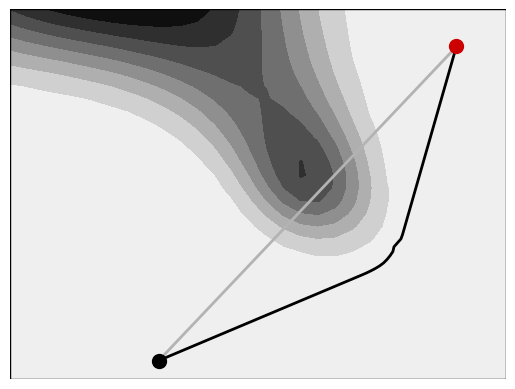

Here is the Python script that generated this plot:
'''
iLQR applied to a 2D point-mass system reaching a target while avoiding 
obstacles represented as Gaussian process implicit surfaces (GPIS)

Copyright (c) 2023 Idiap Research Institute <https://www.idiap.ch/>
[redacted]
[redacted]

This file is part of RCFS <https://robotics-codes-from-scratch.github.io/>
License: MIT
'''

import numpy as np
import matplotlib.pyplot as plt
import matplotlib.cm as cm

from mpl_toolkits.mplot3d import Axes3D
from scipy.linalg import block_diag
from scipy.spatial.distance import cdist as cdist

# Residuals f and Jacobians J for a viapoints reaching task (in object coordinate system)
def f_reach(xt,param):
    f = xt - param.Mu[:2, :]
    J = np.identity(xt.shape[1]*xt.shape[0])
    return f, J

# Covariance function in GPIS
def covFct(x1, x2, p, flag_noiseObs=0):
    # Thin plate covariance function (for 3D implicit shape)
    K = (1 / 12) * (2 * np.power(cdist(x1.T, x2.T), 3) 
        - 3 * p[0] * np.power(cdist(x1.T, x2.T), 2) 
        + np.power(p[0], 3)) # Kernel
    
    dK = np.zeros((x1.shape[1], x2.shape[1], x1.shape[0]))
    # Derivatives along x1
    dK[:,:,0] = (1 / 12) * (6 * np.multiply(cdist(x1.T, x2.T), 
        np.subtract(x1[0,:][:,None], x2[0,:])) 
        - 6 * p[0] * np.subtract(x1[0,:][:,None], x2[0,:]))
    # Derivatives along x2
    dK[:,:,1] = (1 / 12) * (6 * np.multiply(cdist(x1.T, x2.T), 
        np.subtract(x1[1,:][:,None], x2[1,:])) 
        - 6 * p[0] * np.subtract(x1[1,:][:,None], x2[1,:]))
    
    # # RBF covariance function
    # p = [1 / (5E-2), 1E-4, 1E-2]
    # K = p[1] * np.exp(-p[0] * np.power(cdist(x1.T, x2.T), 2)) # Kernel
    # # Derivatives along x1
    # dK[:,:,0] = -p[0] * p[1] * np.exp(-p[0] * np.power(cdist(x1.T, x2.T), 2)) 
    #     * np.subtract(x1[0,:][:,None], x2[0,:])
    # # Derivatives along x2
    # dK[:,:,1] = -p[0] * p[1] * np.exp(-p[0] * np.power(cdist(x1.T, x2.T), 2)) 
    #     * np.subtract(x1[1,:][:,None]·, x2[1,:])
    
    if flag_noiseObs==1:
        K += p[1] * np.eye(x1.shape[1], x2.shape[1])
        
    return K, dK

def GPIS(x, param):
    K, dK = covFct(x, param.x, param.p)
    f = (K @ np.linalg.inv(param.K) @ param.y.T).T # GPR with Mu=0
    # f = param.MuS + (K / param.K * (param.y - param.Mu2)')';
    J = np.concatenate([(dK[:,:,0] @ np.linalg.inv(param.K) @ (param.y - param.Mu2).T).T,
                        (dK[:,:,1] @ np.linalg.inv(param.K) @ (param.y - param.Mu2).T).T], axis=0) # Gradients
    
    # Reshape gradients
    a = np.maximum(f, 0) # Amplitude
    J = 1E2 * np.tile(np.tanh(a), [2,1]) * J / np.tile(np.sum(J**2, axis=0, keepdims=True)**.5, [2,1]) # Vector moving away from interior of shape
    return f, J

def f_avoid(x, param):
    ftmp, Jtmp = GPIS(x, param)
    f, id, idt = [], [], []
    J = np.zeros((0,0))
    for t in range(x.shape[1]):
        # Bounding boxes
        if ftmp[0][t] > 0:
            f.append(ftmp[0][t])
            Jtmp2 = Jtmp[:, t:(t+1)].T
            J2 = np.zeros(( J.shape[0] + Jtmp2.shape[0] , J.shape[1] + Jtmp2.shape[1] ))
            J2[:J.shape[0],:J.shape[1]] = J
            J2[-Jtmp2.shape[0]:,-Jtmp2.shape[1]:] = Jtmp2
            J = J2

            id.append(t*param.nbVarU + np.array(range(param.nbVarU)) )
            idt.append(t)

    f = np.array(f).reshape((-1, 1))
    id = np.array(id)
    idt = np.array(idt)     
    return f, J, id, idt


# General parameters
# ===============================

param = lambda: None # Lazy way to define an empty class in python
param.dt = 1e-2 # Time step length
param.nbData = 100 # Number of datapoints
param.nbIter = 300 # Maximum number of iterations for iLQR
param.nbPoints = 1 # Number of viapoints
param.nbVarX = 2 # State space dimension (x1,x2)
param.nbVarU = 2 # Control space dimension (dx1,dx2)
param.sz = [.2, .2] # Size of objects
param.sz2 = [.4, .6] # Size of obstacles
param.q = 1e2 # Reaching task weight term
param.q2 = 1e0 # Obstacle avoidance task weight term
param.r = 1e-3 # Control weight term

# Task parameters
# ===============================

# Target
param.Mu = np.array([
    [.9], [.9], [np.pi/6]
    ]) # Viapoint [x1,x2,o]

param.A = np.zeros((2, 2, param.nbPoints))
for t in range(param.nbPoints):
    param.A[:, :, t] = np.asarray([
        [np.cos(param.Mu[2, t]), -np.sin(param.Mu[2, t])], 
        [np.sin(param.Mu[2, t]), np.cos(param.Mu[2, t])], 
    ])
    
Q = np.identity(param.nbVarX * param.nbPoints) * param.q #Precision matrix to reach viapoints
R = np.identity((param.nbData-1) * param.nbVarU) * param.r #control weight matrix (at trajectory level)

tl = np.linspace(0, param.nbData, param.nbPoints+1)
tl = np.rint(tl[1:]).astype(np.int64)-1
idx = np.arange(0, param.nbVarX, step=1) + np.array(tl* param.nbVarX)

# GPIS representation of obstacles
param.p = np.asarray([1.4, 1e-5])
param.x = np.asarray([[0.2, 0.4, 0.6, -0.4, 0.6, 0.9], 
           [0.5, 0.5, 0.5, 0.8, 0.1, 0.6]])
param.y = np.asarray([[-1, 0, 1, -1, -1, -1],])

# Disc as geometric prior
rc = 4e-1
xc = np.asarray([[.05], [.05]]) + .5 # location of disc
S = np.identity(2) * np.power(rc, -2)

param.Mu2 = .5 * rc * np.diag(1 - (param.x - np.tile(xc,(1,param.x.shape[1]))).T @ S @ (param.x - np.tile(xc,(1,param.x.shape[1])))).reshape((1, -1))
param.K, _ = covFct(param.x, param.x, param.p, 1) # Inclusion of noise on the inputs for the computation of K

# Iterative LQR (iLQR)
u = np.zeros((param.nbVarU * (param.nbData-1), 1))
x0 = np.asarray([[0.3], [0.05]])

# Transfer matrices (for linear system as single integrator)
Su0 = np.vstack([np.zeros((param.nbVarX, param.nbVarX*(param.nbData-1))), 
np.tril(np.kron(np.ones((param.nbData-1, param.nbData-1)), np.eye(param.nbVarX)*param.dt))]) 
Sx0 = np.kron(np.ones([param.nbData, 1]) , np.identity(param.nbVarX) )
Su = np.zeros((param.nbVarX, Su0.shape[1])) # We remove the lines that are out of interest
for i in range(param.nbVarX):
    Su[i, :] = Su0[int(idx[i]), :] 

# Solving iLQR
# ===============================

for i in range( param.nbIter ):
    x = Su0 @ u + Sx0 @ x0
    x = x.reshape((param.nbData, param.nbVarX)).T
   
    f, J = f_reach(x[:, tl.flatten()], param)  # Tracking objective
    f2, J2, id2 , _ = f_avoid(x, param)# Avoidance objective
    
    if id2.size > 0: # Numpy does not allow zero sized array as Indices
        Su2 = Su0[id2.flatten()]
        du = np.linalg.inv(Su.T @ J.T @ Q @ J @ Su + Su2.T @ J2.T @ J2 @ Su2 * param.q2 + R) @ \
                (-Su.T @ J.T @ Q @ f - Su2.T @ J2.T @ f2 * param.q2 - u * param.r)
    else: # It means that we have a collision free path
        du = np.linalg.inv(Su.T @ J.T @ Q @ J @ Su + R) @ \
                (-Su.T @ J.T @ Q @ f - u * param.r)

    # Perform line search
    alpha = 1
    cost0 = np.linalg.norm(f)**2 * param.q + np.linalg.norm(f2)**2 * param.q2 + np.linalg.norm(u) * param.r

    while True:
        utmp = u + du * alpha
        xtmp = Su0 @ utmp + Sx0 @ x0
        xtmp = xtmp.reshape((param.nbData, param.nbVarX)).T
        ftmp, _ = f_reach(xtmp[:, tl.flatten()], param)
        f2tmp,_,_,_ = f_avoid(xtmp, param)
        cost = np.linalg.norm(ftmp)**2 * param.q + np.linalg.norm(f2tmp)**2 * param.q2 + np.linalg.norm(utmp) * param.r

        if cost < cost0 or alpha < 1e-3:
            u = utmp
            print("Iteration {}, cost: {}, alpha: {}".format(i,cost,alpha))
            break

        alpha /=2
    
    if np.linalg.norm(alpha * du) < 1e-2: # Early stop condition
        break

# Plots
# ===============================

limAxes = [0, 1, 0, 1]
nbRes = 30

xx, yy = np.meshgrid(np.linspace(limAxes[0], limAxes[1], nbRes), 
                     np.linspace(limAxes[2], limAxes[3], nbRes))

xtmp = np.array([xx.ravel(), yy.ravel()])
msh = np.array([[np.min(xtmp[0,:]), np.min(xtmp[0,:]), np.max(xtmp[0,:]), np.max(xtmp[0,:]), np.min(xtmp[0,:])],
                [np.min(xtmp[1,:]), np.max(xtmp[1,:]), np.max(xtmp[1,:]), np.min(xtmp[1,:]), np.min(xtmp[1,:])]])

# Avoidance
f2, _, _, idt = f_avoid(xtmp, param)
z2 = np.zeros((nbRes**2, 1))
z2[idt] = f2**2
zz2 = np.reshape(z2, (nbRes, nbRes))

fig, ax = plt.subplots()
ax.contourf(xx, yy, zz2-np.max(zz2), cmap="gray_r")
ax.plot(msh[0,:], msh[1,:], linewidth=1, color=[0, 0, 0], zorder=9) # border
ax.plot(param.Mu[0,:], param.Mu[1,:], marker='o', markersize=10, markeredgecolor=[.8, 0, 0], markerfacecolor=[.8, 0, 0], zorder=10) # viapoints
ax.plot(x[0,[0,-1]], x[1,[0,-1]], linewidth=2, color=[.7, .7, .7], zorder=9) # initialization
ax.plot(x[0,:], x[1,:], linewidth=2, color=[0, 0, 0], zorder=9)
if len(tl) > 1:
    ax.plot(x[0,[0,tl[:-1]]], x[1,[0,tl[:-1]]], marker='o', markersize=10, markeredgecolor=[0, 0, 0], markerfacecolor=[0, 0, 0], zorder=10)
else:
    ax.plot(x[0, 0], x[1, 0], marker='o', markersize=10, markeredgecolor=[0, 0, 0], markerfacecolor=[0, 0, 0], zorder=10)
ax.set_xlim(limAxes[0], limAxes[1])
ax.set_ylim(limAxes[2], limAxes[3])
ax.axis('off')

plt.show()
